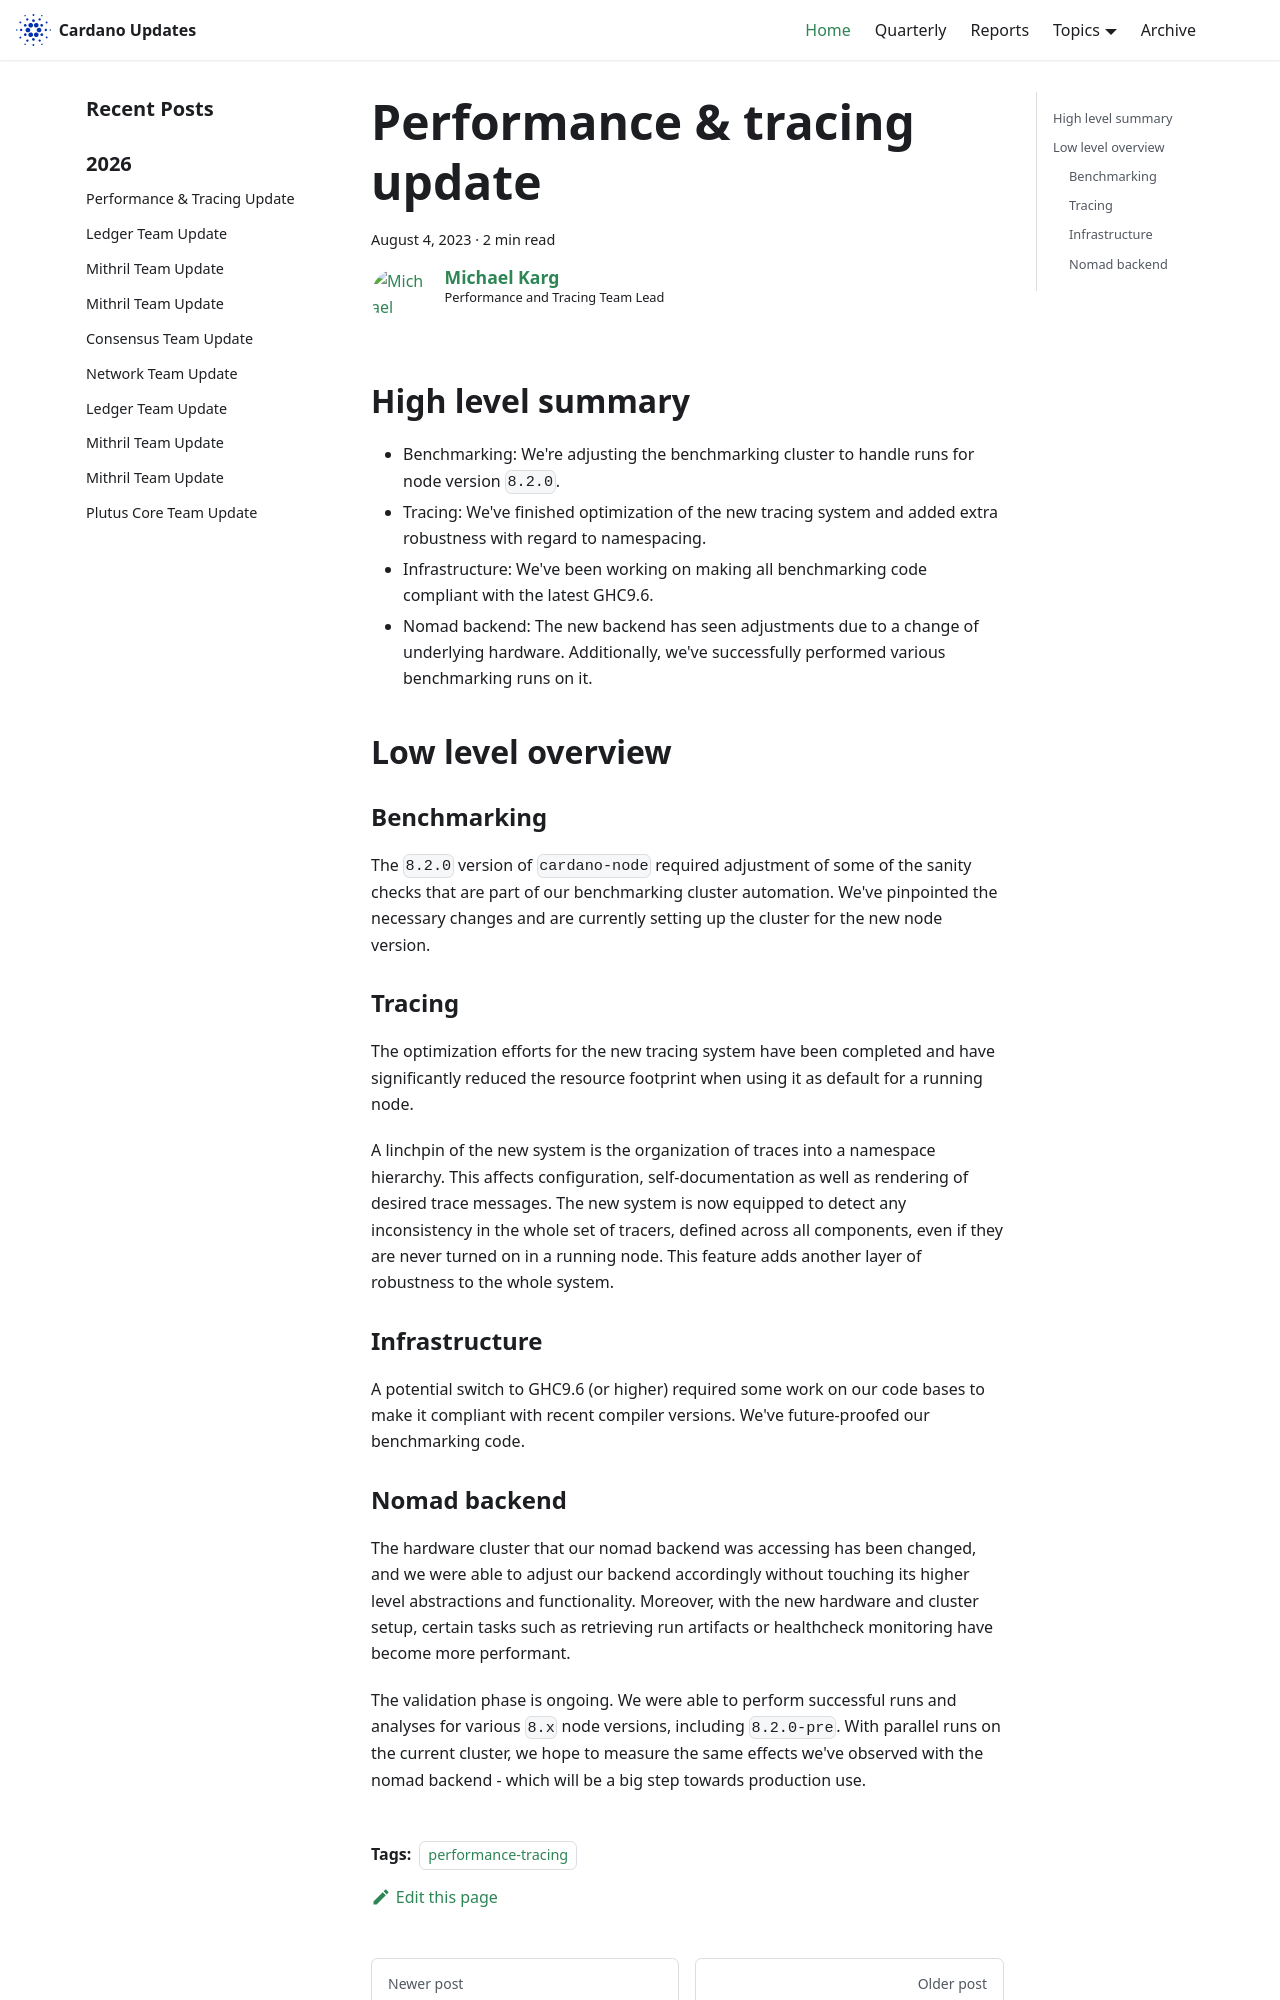

repository: IntersectMBO/cardano-updates · page: 2023-08-04-performance-and-tracing/index.html · generator: docusaurus

---
title: Performance & tracing update
slug: 2023-08-04-performance-and-tracing
authors: mgmeier
tags: [performance-tracing]
hide_table_of_contents: false
---

## High level summary

* Benchmarking: We're adjusting the benchmarking cluster to handle runs for node version `8.2.0`.
* Tracing: We've finished optimization of the new tracing system and added extra robustness with regard to namespacing.
* Infrastructure: We've been working on making all benchmarking code compliant with the latest GHC9.6.
* Nomad backend: The new backend has seen adjustments due to a change of underlying hardware. Additionally, we've successfully performed various benchmarking runs on it.


## Low level overview

### Benchmarking

The `8.2.0` version of `cardano-node` required adjustment of some of the sanity checks that are part of our benchmarking
cluster automation. We've pinpointed the necessary changes and are currently setting up the cluster for the new node version.

### Tracing

The optimization efforts for the new tracing system have been completed and have significantly reduced the resource footprint
when using it as default for a running node.  

A linchpin of the new system is the organization of traces into a namespace hierarchy. This affects configuration, self-documentation as well as rendering of desired trace messages. The new system is now equipped to detect any
inconsistency in the whole set of tracers, defined across all components, even if they are never turned on in a running node.
This feature adds another layer of robustness to the whole system.

### Infrastructure

A potential switch to GHC9.6 (or higher) required some work on our code bases to make it compliant with recent compiler
versions. We've future-proofed our benchmarking code.
